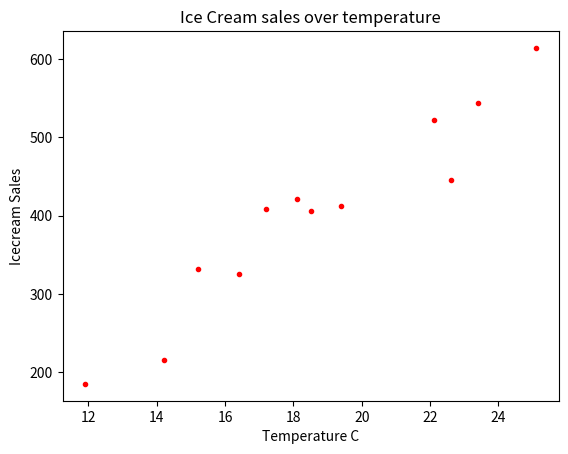

Write Python code to recreate this figure.
import matplotlib.pyplot as plt
iceCreamSales = [215, 325, 185, 332, 406, 522, 412, 614, 544, 421, 445, 408]
temperature = [14.2, 16.4, 11.9, 15.2, 18.5, 22.1, 19.4, 25.1,  23.4, 18.1, 22.6, 17.2 ]
plt.scatter(temperature,iceCreamSales, color='red', marker='.')
plt.title('Ice Cream sales over temperature') 
plt.xlabel('Temperature C') 
plt.ylabel('Icecream Sales')
plt.show()
